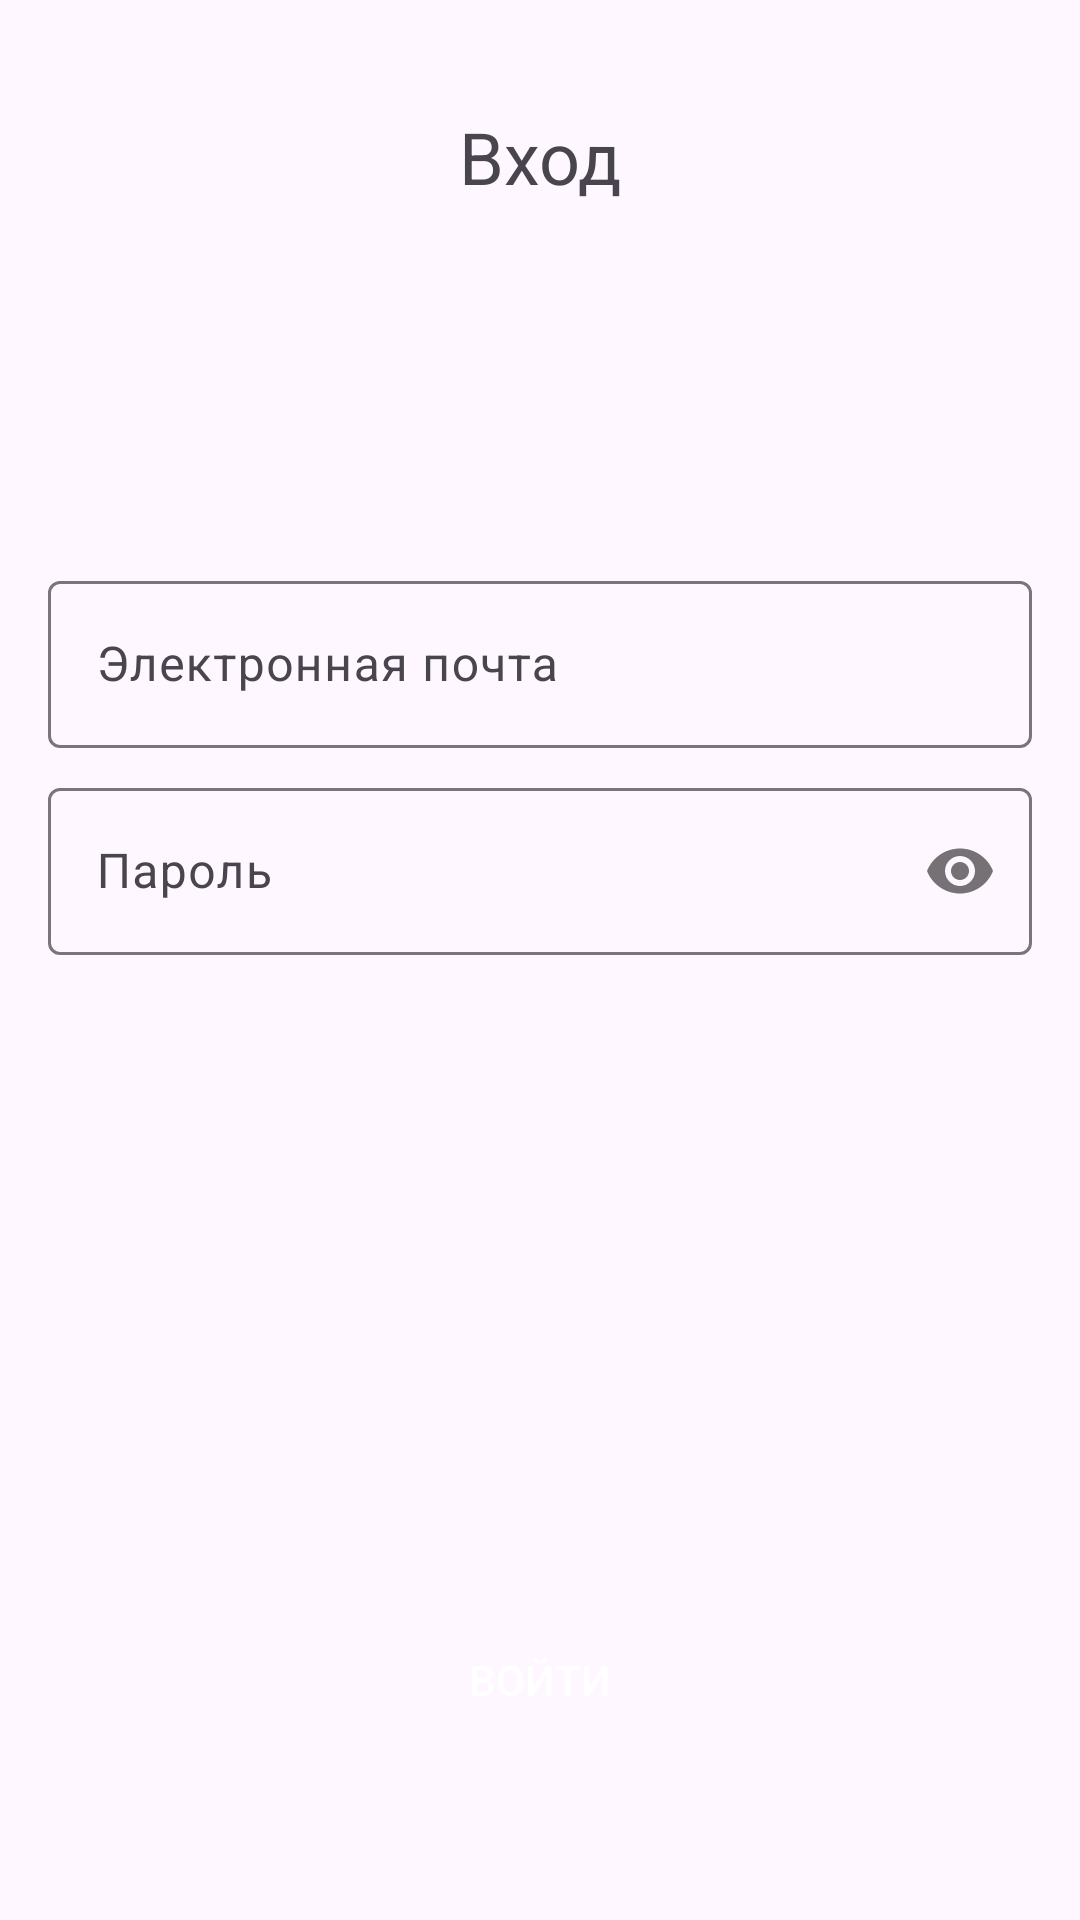

This screen was rendered from an Android layout file. Write that file and the resources it references.
<!-- AndroidManifest.xml: application theme Theme.MyMateLocation -->
<!-- res/layout/fragment_login.xml -->
<FrameLayout xmlns:android="http://schemas.android.com/apk/res/android"
    xmlns:app="http://schemas.android.com/apk/res-auto"
    android:layout_width="match_parent"
    android:layout_height="match_parent">

    <ProgressBar
        android:id="@+id/progressLogin"
        android:layout_width="wrap_content"
        android:layout_height="wrap_content"
        android:layout_gravity="center"
        android:visibility="gone" />

    <LinearLayout
        android:layout_width="match_parent"
        android:layout_height="match_parent"
        android:orientation="vertical"
        android:padding="16dp">

        <TextView
            android:layout_width="wrap_content"
            android:layout_height="wrap_content"
            android:layout_gravity="center"
            android:layout_marginTop="20dp"
            android:text="Вход"
            android:textSize="24sp" />

        <com.google.android.material.textfield.TextInputLayout
            android:layout_width="match_parent"
            android:layout_height="wrap_content"
            android:layout_marginTop="120dp"
            android:layout_marginBottom="8dp">

            <com.google.android.material.textfield.TextInputEditText
                android:id="@+id/emailLogin"
                android:layout_width="match_parent"
                android:layout_height="wrap_content"
                android:hint="Электронная почта"
                android:inputType="textEmailAddress" />

        </com.google.android.material.textfield.TextInputLayout>

        <com.google.android.material.textfield.TextInputLayout
            android:layout_width="match_parent"
            android:layout_height="wrap_content"
            app:passwordToggleEnabled="true">

            <com.google.android.material.textfield.TextInputEditText
                android:id="@+id/passwordLogin"
                android:layout_width="match_parent"
                android:layout_height="wrap_content"
                android:hint="Пароль"
                android:inputType="textPassword" />

        </com.google.android.material.textfield.TextInputLayout>

        <LinearLayout
            android:layout_width="match_parent"
            android:layout_height="match_parent"
            android:orientation="vertical">

            <Space
                android:layout_width="match_parent"
                android:layout_height="0dp"
                android:layout_weight="1" />

            <Button
                android:id="@+id/login_button"
                android:layout_width="match_parent"
                android:layout_height="wrap_content"
                android:layout_gravity="bottom"
                android:layout_marginBottom="40dp"
                android:background="@drawable/shape_buttons"
                android:text="Войти" />

        </LinearLayout>

    </LinearLayout>


</FrameLayout>
<!-- resources referenced by this layout -->
<resources>
  <style name="Theme.MyMateLocation" parent="Base.Theme.MyMateLocation" />
  <style name="Base.Theme.MyMateLocation" parent="Theme.Material3.DayNight.NoActionBar">
          
          
  
          <item name="android:statusBarColor">@color/white</item>
          <item name="android:windowLightStatusBar" tools:targetApi="m">true</item>
  
          <item name="searchViewStyle">@style/SearchViewStyle</item>
          
          <item name="android:textColorPrimary">@color/white</item>
          
          <item name="android:textColorHint">@color/white</item>
  
      </style>
  <color name="white">#FFFFFFFF</color>
  <style name="SearchViewStyle" parent="Widget.AppCompat.SearchView">
          <item name="android:background">@drawable/shape_toolbar_rounded</item>
          <item name="android:backgroundTint">@color/semi_gray</item>
          <item name="searchIcon">@drawable/search_24</item>
          <item name="closeIcon">@drawable/close_24</item>
          <item name="iconifiedByDefault">false</item>
          <item name="hintEnabled">true</item>
          <item name="defaultQueryHint">Поиск...</item>
          
          <item name="queryBackground">@color/transparent</item>
      </style>
  <!-- drawable shape_toolbar_rounded (drawable) -->
  <?xml version="1.0" encoding="utf-8"?>
  <shape xmlns:android="http://schemas.android.com/apk/res/android"
      android:shape="rectangle" >
      <solid android:color="@color/white" />
      <corners android:radius="50dp" />
  </shape>
  <color name="semi_gray">#B3B3B3</color>
  <!-- drawable search_24 (drawable) -->
  <vector android:height="24dp" android:tint="#393333"
      android:viewportHeight="24" android:viewportWidth="24"
      android:width="24dp" xmlns:android="http://schemas.android.com/apk/res/android">
      <path android:fillColor="@android:color/white" android:pathData="M15.5,14h-0.79l-0.28,-0.27C15.41,12.59 16,11.11 16,9.5 16,5.91 13.09,3 9.5,3S3,5.91 3,9.5 5.91,16 9.5,16c1.61,0 3.09,-0.59 4.23,-1.57l0.27,0.28v0.79l5,4.99L20.49,19l-4.99,-5zM9.5,14C7.01,14 5,11.99 5,9.5S7.01,5 9.5,5 14,7.01 14,9.5 11.99,14 9.5,14z"/>
  </vector>
  <!-- drawable close_24 (drawable) -->
  <vector android:height="24dp" android:tint="#393333"
      android:viewportHeight="24" android:viewportWidth="24"
      android:width="24dp" xmlns:android="http://schemas.android.com/apk/res/android">
      <path android:fillColor="@android:color/white" android:pathData="M19,6.41L17.59,5 12,10.59 6.41,5 5,6.41 10.59,12 5,17.59 6.41,19 12,13.41 17.59,19 19,17.59 13.41,12z"/>
  </vector>
  <color name="transparent">#00000000</color>
</resources>
